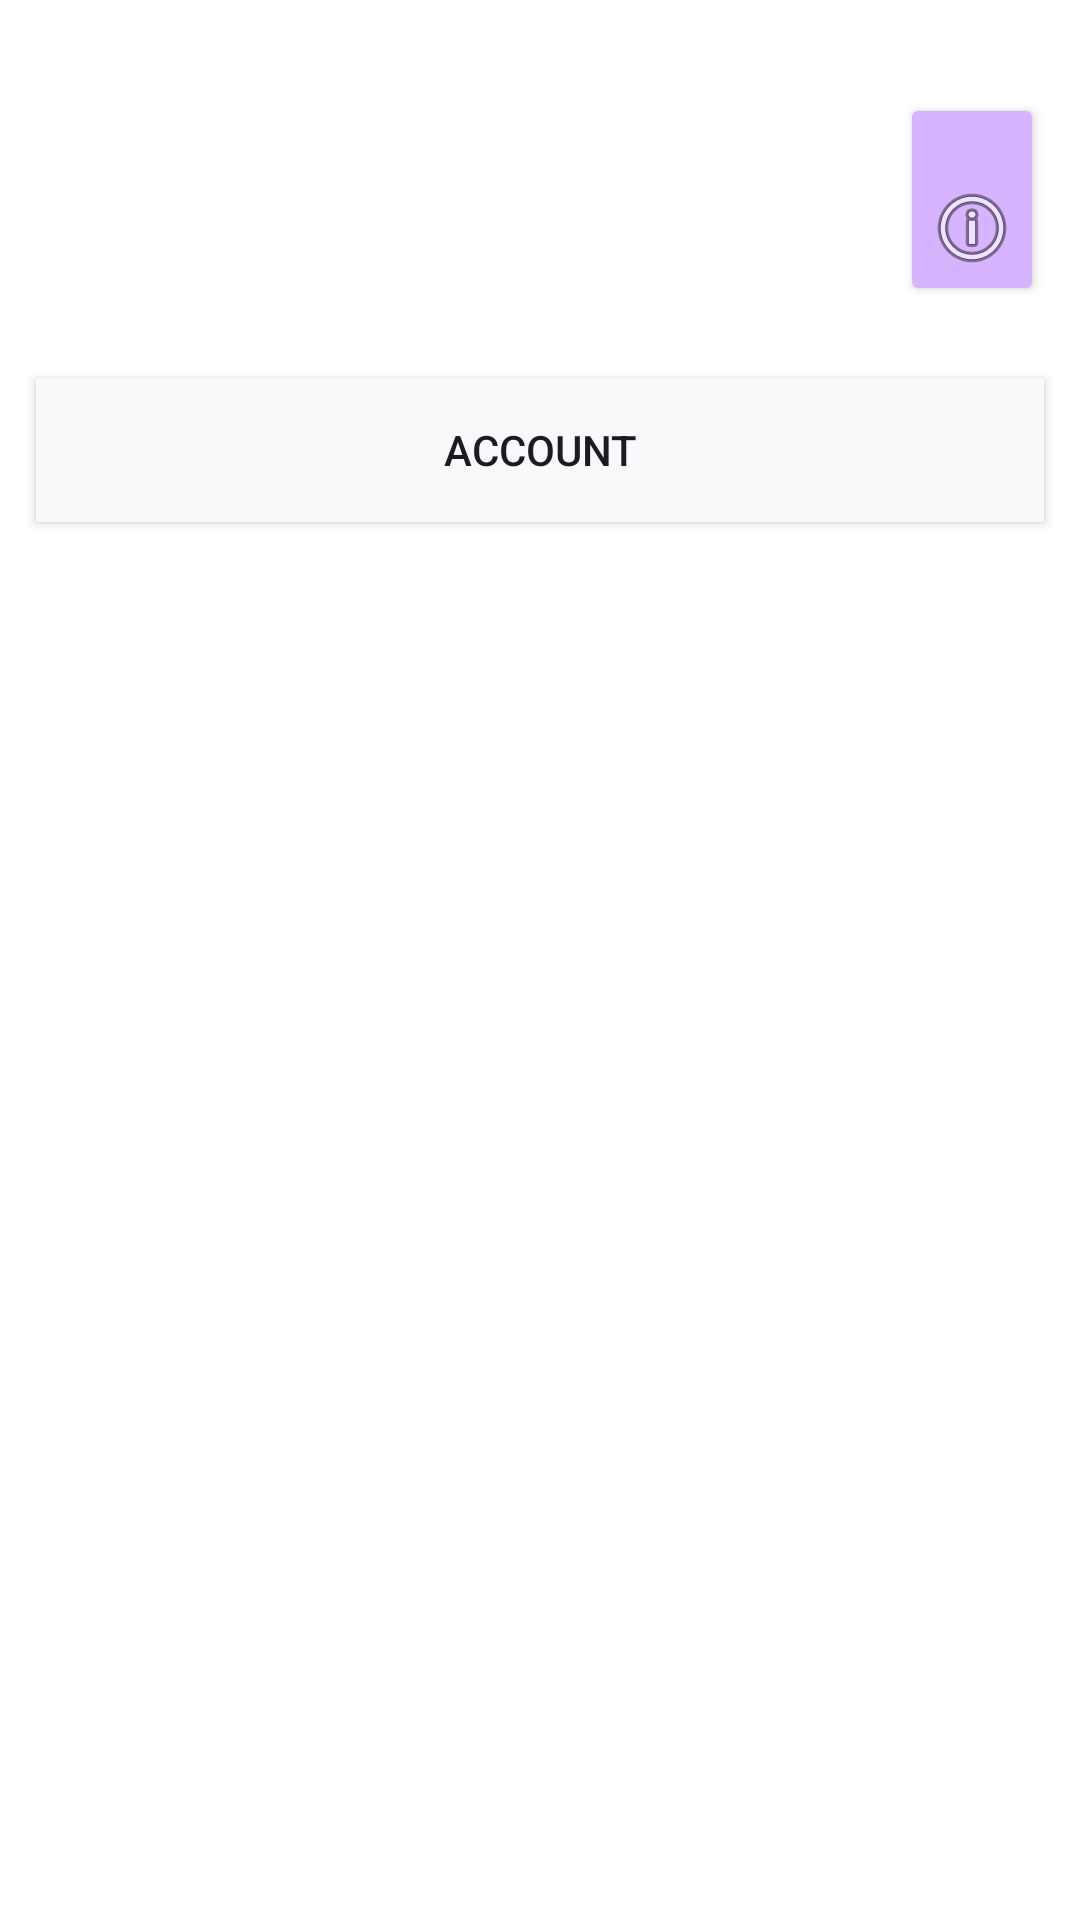

This screen was rendered from an Android layout file. Write that file and the resources it references.
<!-- AndroidManifest.xml: application theme Theme.QuantaEvents -->
<!-- res/layout/fragment_test_one.xml -->
<?xml version="1.0" encoding="utf-8"?>
<LinearLayout xmlns:android="http://schemas.android.com/apk/res/android"
    xmlns:app="http://schemas.android.com/apk/res-auto"
    xmlns:tools="http://schemas.android.com/tools"
    android:layout_width="match_parent"
    android:layout_height="match_parent"
    android:orientation="vertical"
    android:background="@color/color_light"
    tools:context=".fragments.TestFragmentOne">

    <TextView
        android:layout_width="match_parent"
        android:layout_height="wrap_content"
        android:text="" />

    <Button
        android:id="@+id/info_button"
        android:layout_width="48dp"
        android:layout_height="wrap_content"
        android:layout_gravity="right"
        android:layout_margin="12dp"
        android:backgroundTint="@color/color_dark_purple"
        android:drawableBottom="@android:drawable/ic_menu_info_details"
        android:insetLeft="4dp"
        android:insetRight="4dp"
        app:cornerRadius="10dp"
        app:icon="@drawable/material_symbols_info_outline"
        app:iconGravity="textStart"
        app:iconPadding="0dp"
        app:iconTint="@color/color_dark"
        app:strokeColor="@color/color_dark"
        app:strokeWidth="2dp" />

    <Button
        android:id="@+id/account_button"
        android:layout_width="match_parent"
        android:layout_height="wrap_content"
        android:layout_margin="12dp"
        android:background="@color/color_light_gray"
        android:text="Account"
        app:strokeColor="@color/color_dark"
        app:strokeWidth="2dp" />


</LinearLayout>
<!-- resources referenced by this layout -->
<resources>
  <color name="color_dark">#1C1B1F</color>
  <color name="color_dark_purple">#D8B4FE</color>
  <color name="color_light">#FFFFFF</color>
  <color name="color_light_gray">#F8F9FA</color>
  <!-- drawable material_symbols_info_outline (drawable) -->
  <vector xmlns:android="http://schemas.android.com/apk/res/android"
      android:width="24dp"
      android:height="24dp"
      android:viewportWidth="24"
      android:viewportHeight="24">
    <path
        android:pathData="M12.713,16.713Q13,16.425 13,16v-4q0,-0.425 -0.288,-0.712T12,11t-0.712,0.288T11,12v4q0,0.425 0.288,0.713T12,17t0.713,-0.288m0,-8Q13,8.425 13,8t-0.288,-0.712T12,7t-0.712,0.288T11,8t0.288,0.713T12,9t0.713,-0.288M12,22q-2.075,0 -3.9,-0.788t-3.175,-2.137T2.788,15.9T2,12t0.788,-3.9t2.137,-3.175T8.1,2.788T12,2t3.9,0.788t3.175,2.137T21.213,8.1T22,12t-0.788,3.9t-2.137,3.175t-3.175,2.138T12,22m0,-2q3.35,0 5.675,-2.325T20,12t-2.325,-5.675T12,4T6.325,6.325T4,12t2.325,5.675T12,20m0,-8"
        android:fillColor="@color/color_dark"/>
  </vector>
  <style name="Theme.QuantaEvents" parent="Base.Theme.QuantaEvents" />
  <style name="Base.Theme.QuantaEvents" parent="Theme.Material3.DayNight.NoActionBar">
          
          
          <item name="colorPrimary">@color/color_light</item>
          <item name="colorPrimaryDark">@color/color_dark</item>
          <item name="colorAccent">@color/color_dark_purple</item>
  
      </style>
</resources>
